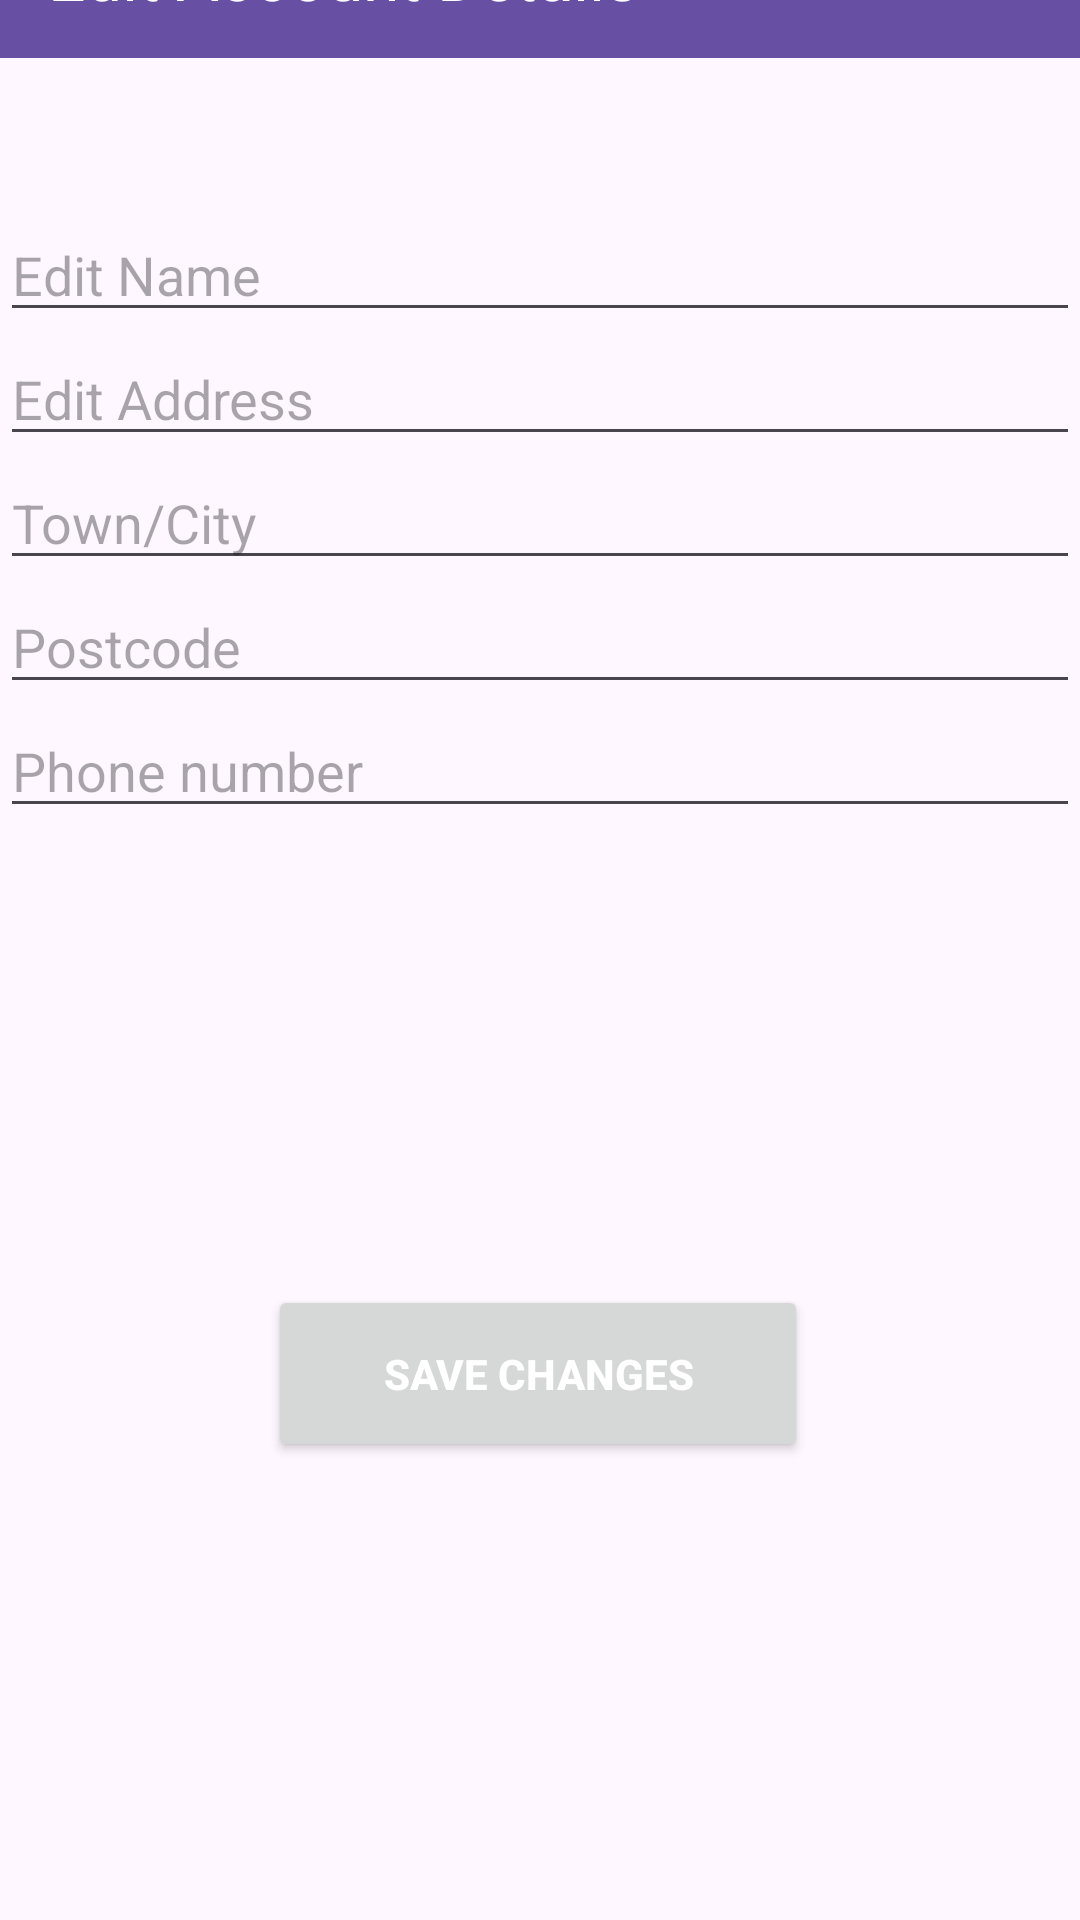

This screen was rendered from an Android layout file. Write that file and the resources it references.
<!-- AndroidManifest.xml: application theme Theme.Material3.Light.NoActionBar -->
<!-- res/layout/activity_edit_account.xml -->
<?xml version="1.0" encoding="utf-8"?>
<androidx.constraintlayout.widget.ConstraintLayout xmlns:android="http://schemas.android.com/apk/res/android"
    xmlns:app="http://schemas.android.com/apk/res-auto"
    xmlns:tools="http://schemas.android.com/tools"
    android:layout_width="match_parent"
    android:layout_height="match_parent"
    tools:context=".activity.address.EditAccountActivity">

    <androidx.appcompat.widget.Toolbar
        android:id="@+id/toolbar_edit_account"
        android:layout_width="0dp"
        android:layout_height="55dp"
        android:background="?attr/colorPrimary"
        android:theme="?attr/actionBarTheme"
        app:layout_constraintBottom_toTopOf="@+id/editName"
        app:layout_constraintEnd_toEndOf="parent"
        app:layout_constraintStart_toStartOf="parent"
        app:layout_constraintTop_toTopOf="parent"
        app:title="Edit Account Details"
        app:titleTextColor="@color/white" />

    <EditText
        android:id="@+id/editName"
        android:layout_width="0dp"
        android:layout_height="wrap_content"
        android:layout_marginTop="50dp"
        android:hint="Edit Name"
        android:inputType="textPersonName"
        app:layout_constraintBottom_toTopOf="@+id/editLineAddress"
        app:layout_constraintEnd_toEndOf="parent"
        app:layout_constraintStart_toStartOf="parent"
        app:layout_constraintTop_toBottomOf="@+id/toolbar_edit_account" />

    

    <EditText
        android:id="@+id/editLineAddress"
        android:layout_width="0dp"
        android:layout_height="wrap_content"
        android:hint="Edit Address"
        android:inputType="textPostalAddress"
        app:layout_constraintBottom_toTopOf="@+id/editTown"
        app:layout_constraintEnd_toEndOf="parent"
        app:layout_constraintStart_toStartOf="parent"
        app:layout_constraintTop_toBottomOf="@+id/editName" />

    <EditText
        android:id="@+id/editTown"
        android:layout_width="0dp"
        android:layout_height="wrap_content"
        android:hint="Town/City"
        android:inputType="textPostalAddress"
        app:layout_constraintBottom_toTopOf="@+id/editPostcode"
        app:layout_constraintEnd_toEndOf="parent"
        app:layout_constraintStart_toStartOf="parent"
        app:layout_constraintTop_toBottomOf="@+id/editLineAddress" />

    <EditText
        android:id="@+id/editPostcode"
        android:layout_width="0dp"
        android:layout_height="wrap_content"
        android:hint="Postcode"
        android:inputType="textPostalAddress"
        app:layout_constraintBottom_toTopOf="@+id/editNum"
        app:layout_constraintEnd_toEndOf="parent"
        app:layout_constraintStart_toStartOf="parent"
        app:layout_constraintTop_toBottomOf="@+id/editTown" />

    <EditText
        android:id="@+id/editNum"
        android:layout_width="0dp"
        android:layout_height="wrap_content"
        android:layout_marginBottom="400dp"
        android:hint="Phone number"
        android:inputType="phone"
        app:layout_constraintBottom_toBottomOf="parent"
        app:layout_constraintEnd_toEndOf="parent"
        app:layout_constraintStart_toStartOf="parent"
        app:layout_constraintTop_toBottomOf="@+id/editPostcode" />

    <Button
        android:id="@+id/saveAccountBtn"
        android:layout_width="180dp"
        android:layout_height="wrap_content"
        android:padding="20dp"
        android:text="Save Changes"
        android:textColor="@color/white"
        android:textStyle="bold"
        app:layout_constraintBottom_toBottomOf="parent"
        app:layout_constraintEnd_toEndOf="parent"
        app:layout_constraintHorizontal_bias="0.497"
        app:layout_constraintStart_toStartOf="parent"
        app:layout_constraintTop_toBottomOf="@+id/editNum" />

</androidx.constraintlayout.widget.ConstraintLayout>
<!-- resources referenced by this layout -->
<resources>
  <color name="white">#FFFFFFFF</color>
</resources>
